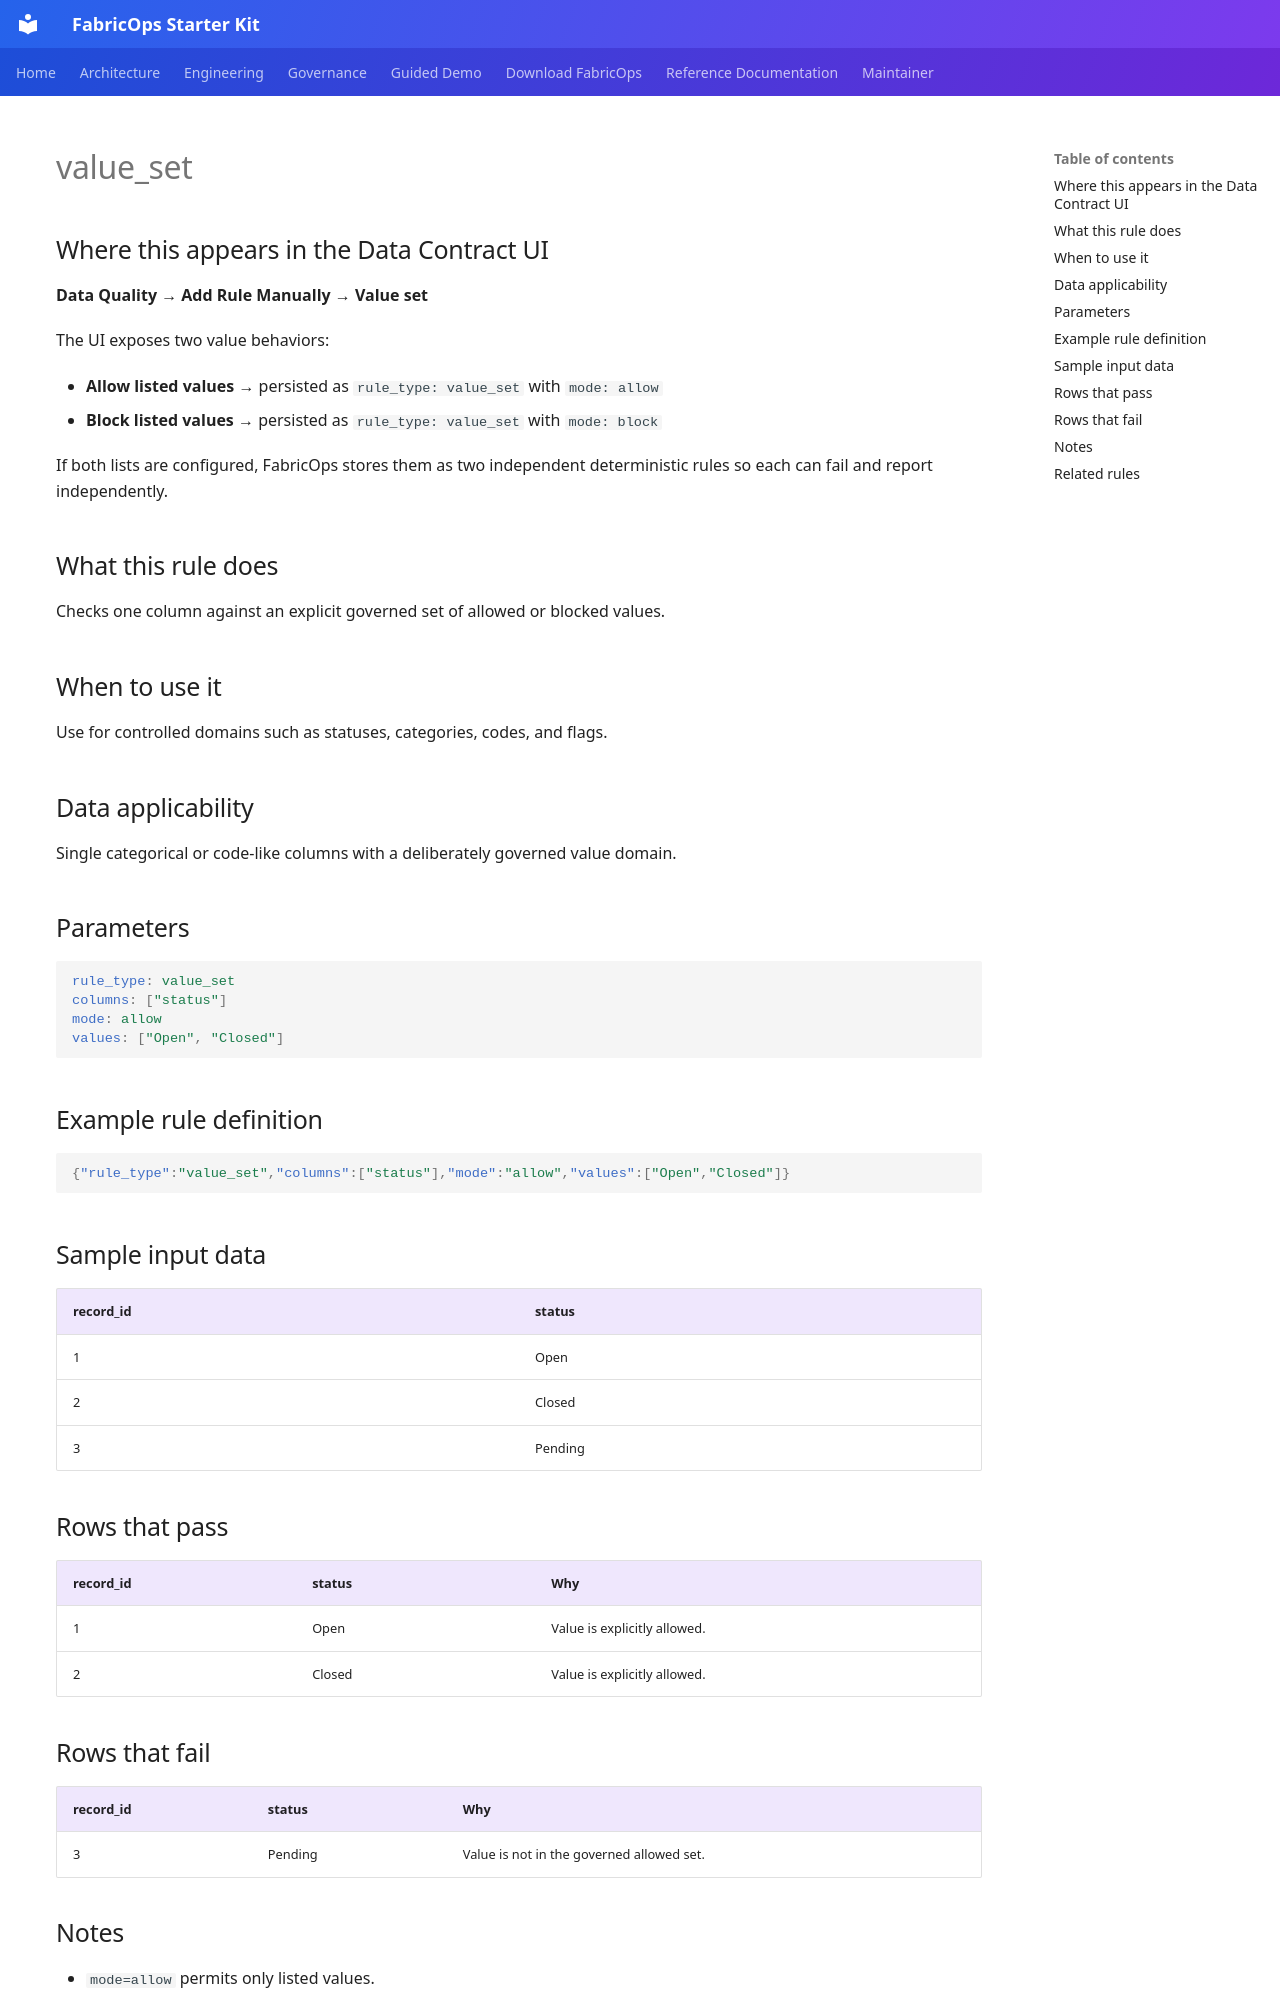

repository: Voycepeh/FabricOps-Starter-Kit · page: reference/dq-rules/value-set/index.html · generator: mkdocs

# value_set

## Where this appears in the Data Contract UI

**Data Quality → Add Rule Manually → Value set**

The UI exposes two value behaviors:

- **Allow listed values** → persisted as `rule_type: value_set` with `mode: allow`
- **Block listed values** → persisted as `rule_type: value_set` with `mode: block`

If both lists are configured, FabricOps stores them as two independent deterministic rules so each can fail and report independently.

## What this rule does

Checks one column against an explicit governed set of allowed or blocked values.

## When to use it

Use for controlled domains such as statuses, categories, codes, and flags.

## Data applicability

Single categorical or code-like columns with a deliberately governed value domain.

## Parameters

```yaml
rule_type: value_set
columns: ["status"]
mode: allow
values: ["Open", "Closed"]
```

## Example rule definition

```json
{"rule_type":"value_set","columns":["status"],"mode":"allow","values":["Open","Closed"]}
```

## Sample input data

| record_id | status |
|---|---|
| 1 | Open |
| 2 | Closed |
| 3 | Pending |

## Rows that pass

| record_id | status | Why |
|---|---|---|
| 1 | Open | Value is explicitly allowed. |
| 2 | Closed | Value is explicitly allowed. |

## Rows that fail

| record_id | status | Why |
|---|---|---|
| 3 | Pending | Value is not in the governed allowed set. |
